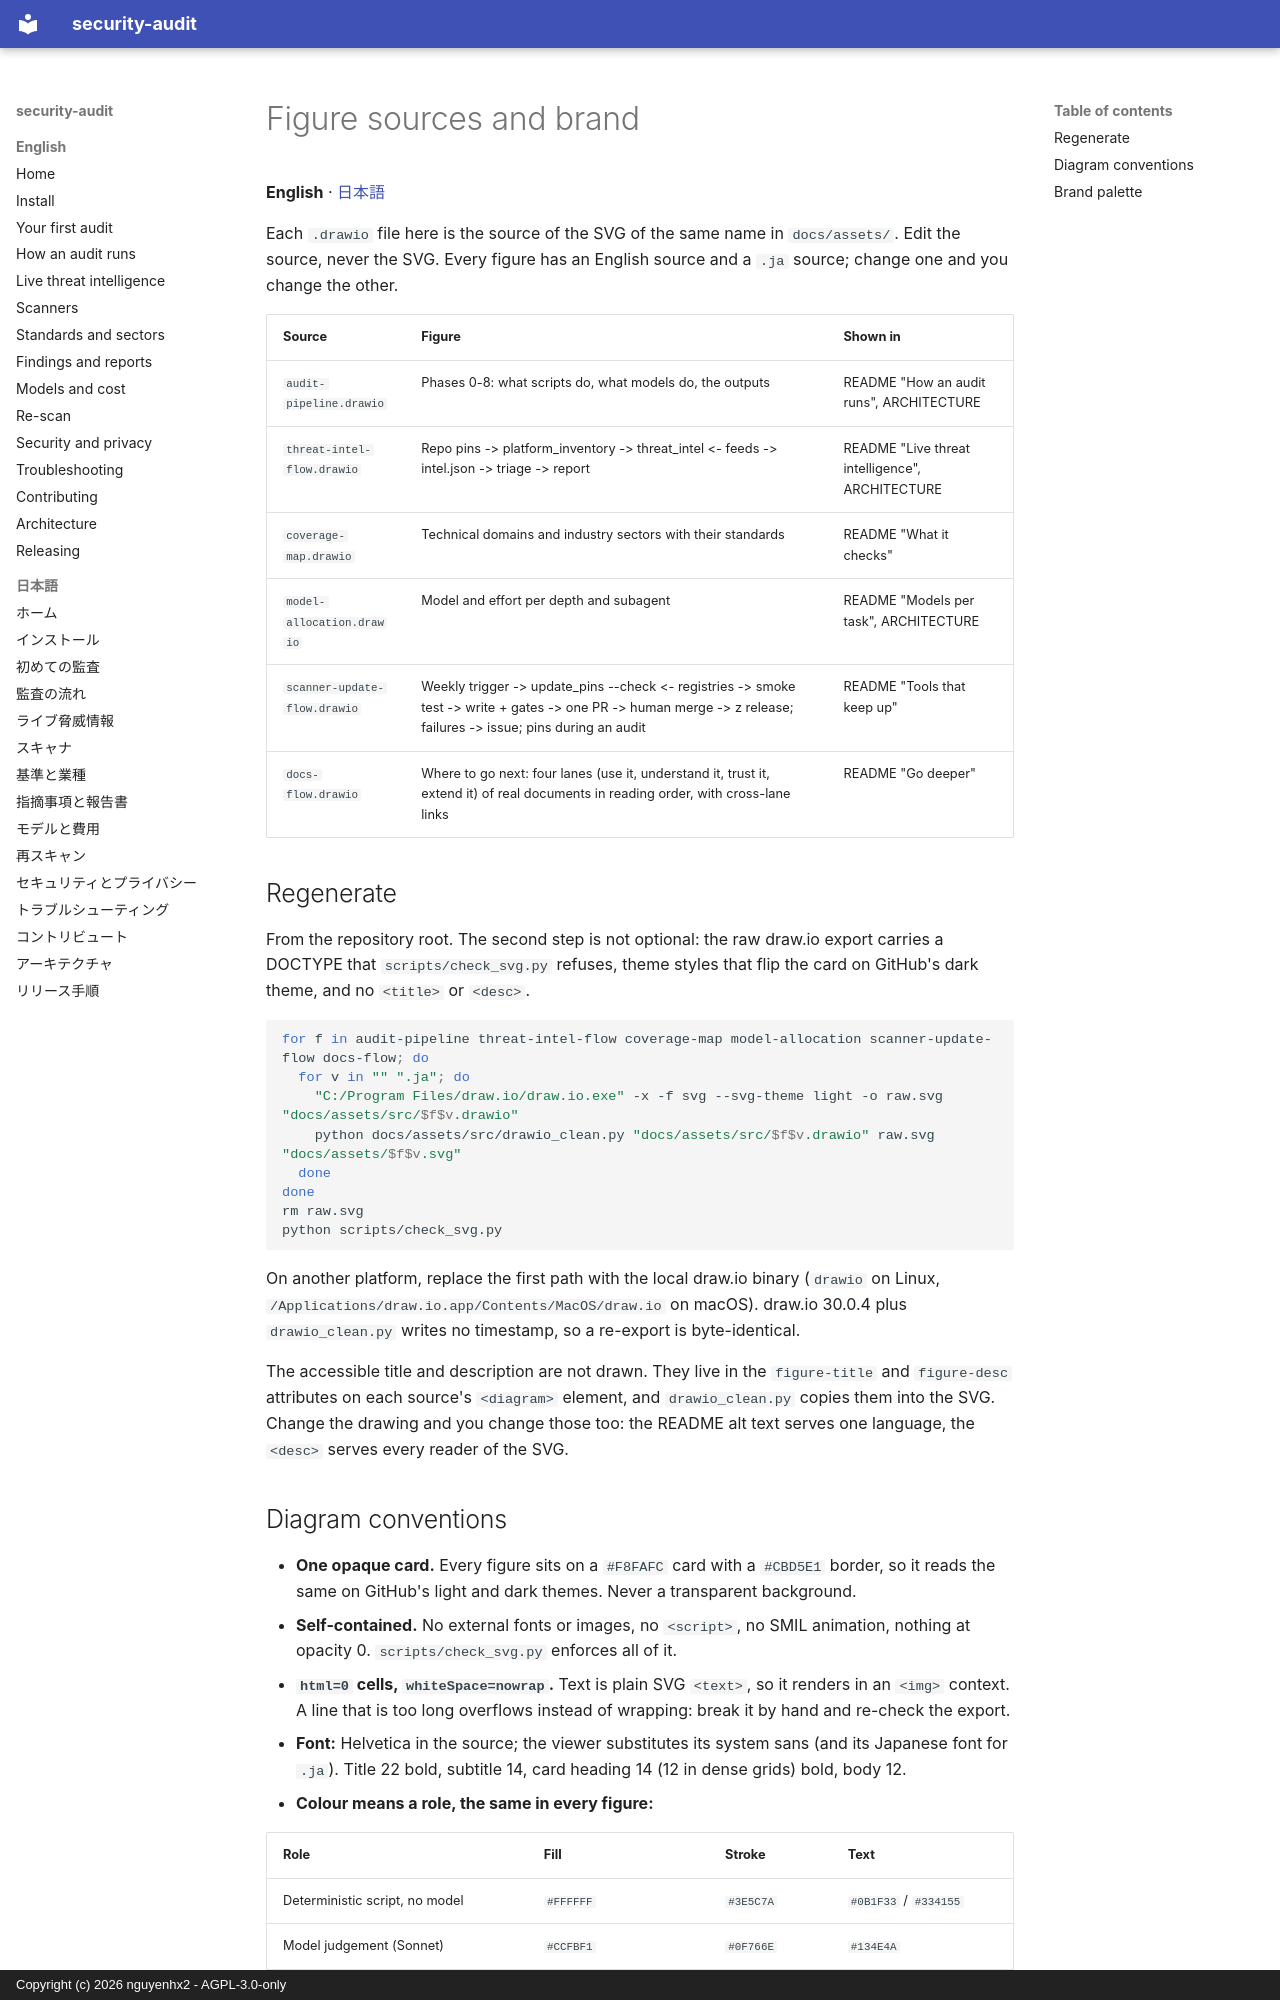

repository: nguyenhx2/agent-security-audit · page: assets/src/index.html · generator: mkdocs · copyright: Copyright (c) 2026 nguyenhx2 - AGPL-3.0-only

# Figure sources and brand

**English** · [日本語](README.ja.md)

Each `.drawio` file here is the source of the SVG of the same name in `docs/assets/`. Edit the
source, never the SVG. Every figure has an English source and a `.ja` source; change one and you
change the other.

| Source | Figure | Shown in |
|---|---|---|
| `audit-pipeline.drawio` | Phases 0-8: what scripts do, what models do, the outputs | README "How an audit runs", ARCHITECTURE |
| `threat-intel-flow.drawio` | Repo pins -> platform_inventory -> threat_intel <- feeds -> intel.json -> triage -> report | README "Live threat intelligence", ARCHITECTURE |
| `coverage-map.drawio` | Technical domains and industry sectors with their standards | README "What it checks" |
| `model-allocation.drawio` | Model and effort per depth and subagent | README "Models per task", ARCHITECTURE |
| `scanner-update-flow.drawio` | Weekly trigger -> update_pins --check <- registries -> smoke test -> write + gates -> one PR -> human merge -> z release; failures -> issue; pins during an audit | README "Tools that keep up" |
| `docs-flow.drawio` | Where to go next: four lanes (use it, understand it, trust it, extend it) of real documents in reading order, with cross-lane links | README "Go deeper" |

## Regenerate

From the repository root. The second step is not optional: the raw draw.io export carries a
DOCTYPE that `scripts/check_svg.py` refuses, theme styles that flip the card on GitHub's dark
theme, and no `<title>` or `<desc>`.

```sh
for f in audit-pipeline threat-intel-flow coverage-map model-allocation scanner-update-flow docs-flow; do
  for v in "" ".ja"; do
    "C:/Program Files/draw.io/draw.io.exe" -x -f svg --svg-theme light -o raw.svg "docs/assets/src/$f$v.drawio"
    python docs/assets/src/drawio_clean.py "docs/assets/src/$f$v.drawio" raw.svg "docs/assets/$f$v.svg"
  done
done
rm raw.svg
python scripts/check_svg.py
```

On another platform, replace the first path with the local draw.io binary (`drawio` on Linux,
`/Applications/draw.io.app/Contents/MacOS/draw.io` on macOS). draw.io 30.0.4 plus
`drawio_clean.py` writes no timestamp, so a re-export is byte-identical.

The accessible title and description are not drawn. They live in the `figure-title` and
`figure-desc` attributes on each source's `<diagram>` element, and `drawio_clean.py` copies them
into the SVG. Change the drawing and you change those too: the README alt text serves one language,
the `<desc>` serves every reader of the SVG.
